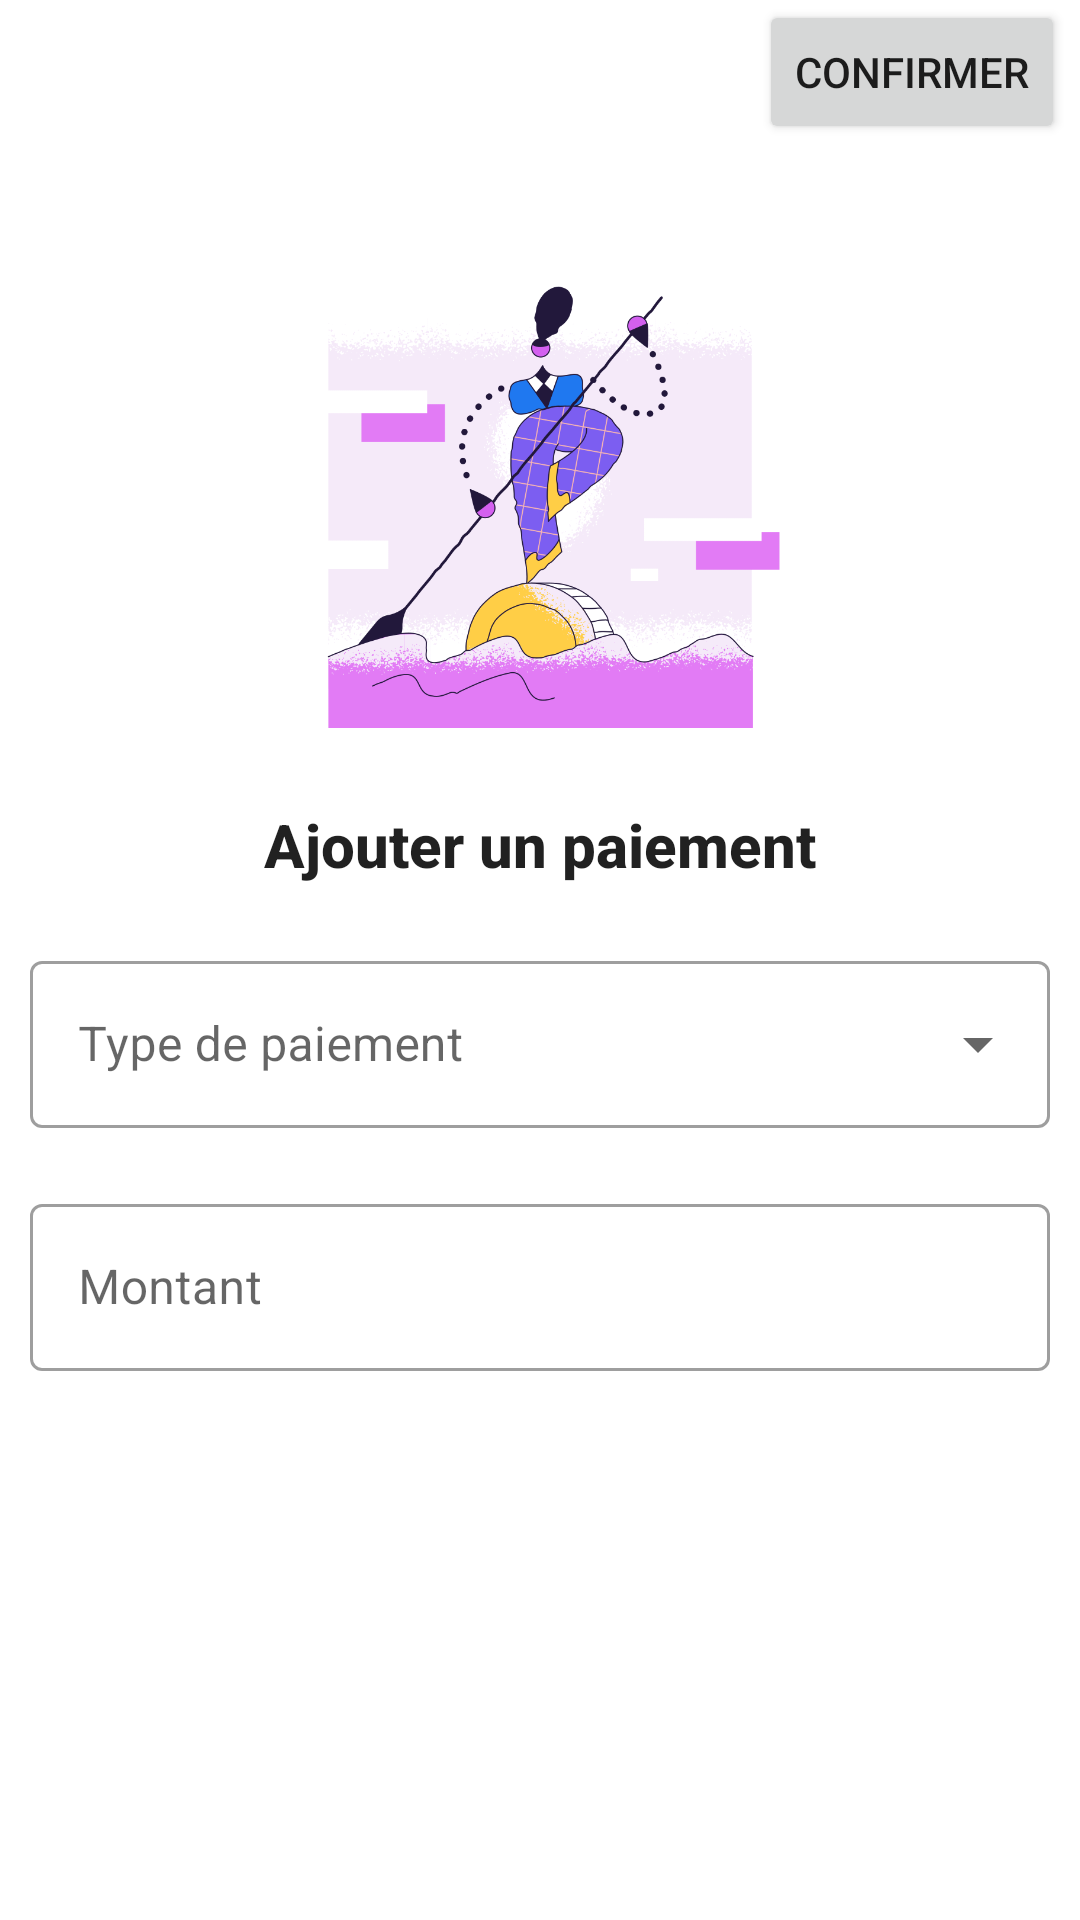

Produce the Android XML layout that renders to this screen, including the resource entries it uses.
<!-- AndroidManifest.xml: application theme Theme.GymPaiement -->
<!-- res/layout/dialog_payment.xml -->
<?xml version="1.0" encoding="utf-8"?>
<RelativeLayout xmlns:android="http://schemas.android.com/apk/res/android"
    xmlns:tools="http://schemas.android.com/tools"
    android:layout_width="match_parent"
    android:layout_height="match_parent"
    xmlns:app="http://schemas.android.com/apk/res-auto"
    tools:ignore="RtlCompat">

    <LinearLayout
        android:orientation="vertical"
        android:layout_width="match_parent"
        android:layout_height="match_parent"
        android:gravity="center_horizontal">

        <RelativeLayout
            android:layout_width="match_parent"
            android:layout_height="wrap_content">
            <ImageButton
                android:id="@+id/close"
                android:layout_width="wrap_content"
                android:layout_height="wrap_content"
                android:background="@android:color/transparent"
                android:src="@drawable/ic_baseline_clear_24"
                android:layout_centerVertical="true"
                android:padding="5dp"
                android:clickable="true"
                android:foreground="?android:attr/selectableItemBackground"
                android:layout_marginStart="5dp"
                />
            <Button
                android:id="@+id/confirmer"
                android:layout_width="wrap_content"
                android:layout_height="wrap_content"
                android:gravity="center"
                android:layout_alignParentEnd="true"
                android:text="Confirmer"
                android:layout_marginEnd="5dp"
                />
        </RelativeLayout>

        <ImageView
            android:layout_width="250dp"
            android:layout_height="180dp"
            android:layout_marginTop="30dp"
            android:src="@drawable/payment" />

        <TextView
            android:layout_width="match_parent"
            android:layout_height="wrap_content"
            android:layout_margin="10dp"
            android:gravity="center"
            android:text="Ajouter un paiement"
            android:textAppearance="@style/TextAppearance.AppCompat.Title"
            android:textStyle="bold" />

        <com.google.android.material.textfield.TextInputLayout
            style="@style/Widget.MaterialComponents.TextInputLayout.OutlinedBox.ExposedDropdownMenu"
            android:layout_width="match_parent"
            android:layout_height="wrap_content"
            android:layout_margin="10dp"
            android:hint="@string/typepayment">

            <AutoCompleteTextView
                android:id="@+id/typepayment"
                android:layout_width="match_parent"
                android:layout_height="wrap_content"
                android:inputType="none" />
        </com.google.android.material.textfield.TextInputLayout>

        <com.google.android.material.textfield.TextInputLayout
            android:id="@+id/tilmontant"
            style="@style/Widget.MaterialComponents.TextInputLayout.OutlinedBox"
            android:layout_width="match_parent"
            android:layout_height="wrap_content"
            android:layout_margin="10dp"
            android:hint="@string/montant"
            app:startIconDrawable="@drawable/ic_twotone_money_24">

            <com.google.android.material.textfield.TextInputEditText
                android:id="@+id/montant"
                android:layout_width="match_parent"
                android:layout_height="wrap_content"
                android:inputType="number">
            </com.google.android.material.textfield.TextInputEditText>
        </com.google.android.material.textfield.TextInputLayout>
    </LinearLayout>
</RelativeLayout>
<!-- resources referenced by this layout -->
<resources>
  <!-- drawable payment: png bitmap (drawable, 139342 bytes) -->
  <string name="montant">Montant</string>
  <string name="typepayment">Type de paiement</string>
  <style name="Theme.GymPaiement" parent="Theme.MaterialComponents.DayNight.DarkActionBar">
          
          <item name="colorPrimary">@color/purple_500</item>
          <item name="colorPrimaryVariant">@color/primaryvariant</item>
          <item name="colorOnPrimary">@color/white</item>
          
          <item name="colorSecondary">@color/teal_200</item>
          <item name="colorSecondaryVariant">@color/teal_700</item>
          <item name="colorOnSecondary">@color/black</item>
          
          <item name="android:statusBarColor" tools:targetApi="l">?attr/colorPrimaryVariant</item>
          
      </style>
  <color name="purple_500">#FF6200EE</color>
  <color name="primaryvariant">#121212</color>
  <color name="white">#FFFFFFFF</color>
  <color name="teal_200">#FF03DAC5</color>
  <color name="teal_700">#FF018786</color>
  <color name="black">#FF000000</color>
</resources>
